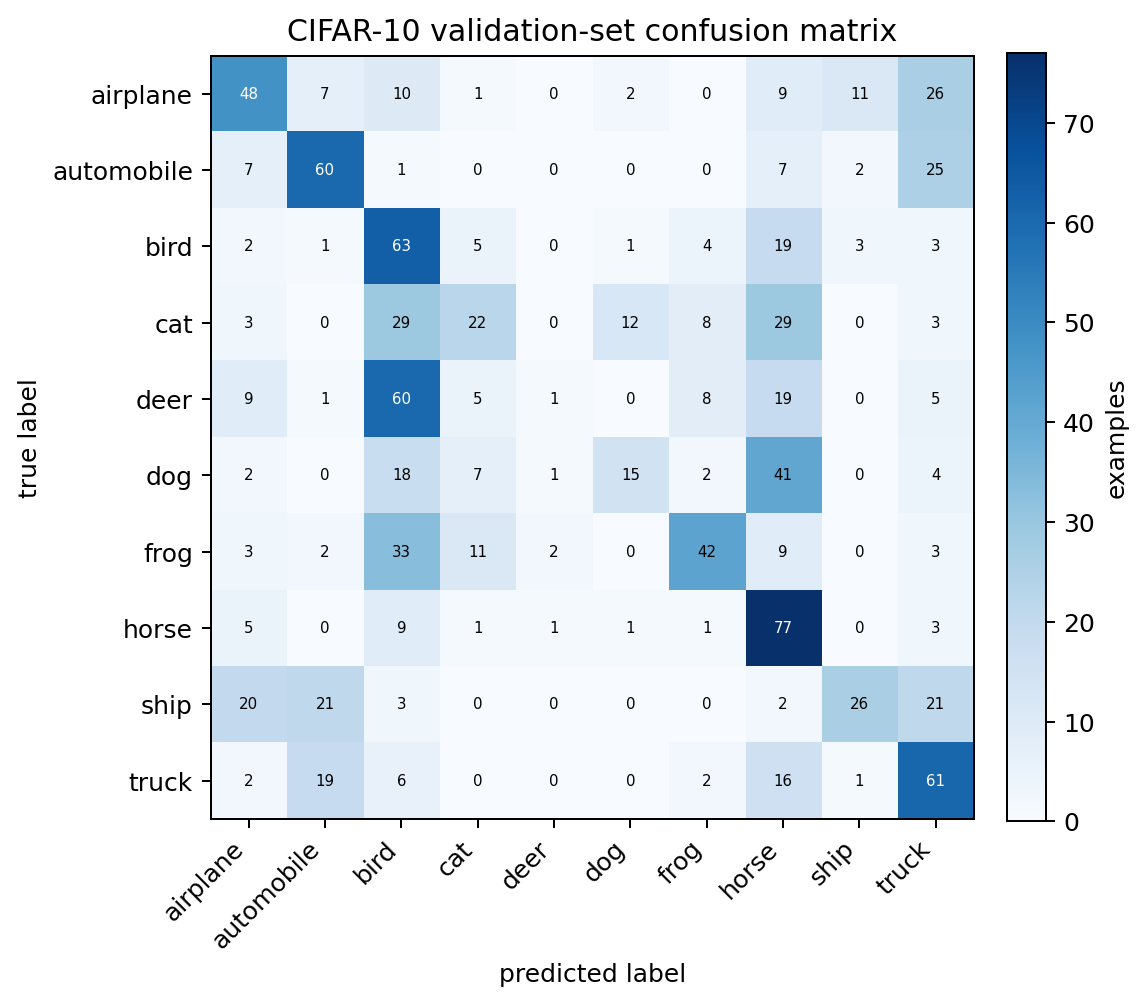

The data file committed next to this chart (first rows):
true_label, airplane, automobile, bird, cat, deer, dog, frog, horse, ship, truck
airplane, 48, 7, 10, 1, 0, 2, 0, 9, 11, 26
automobile, 7, 60, 1, 0, 0, 0, 0, 7, 2, 25
bird, 2, 1, 63, 5, 0, 1, 4, 19, 3, 3
cat, 3, 0, 29, 22, 0, 12, 8, 29, 0, 3
deer, 9, 1, 60, 5, 1, 0, 8, 19, 0, 5
dog, 2, 0, 18, 7, 1, 15, 2, 41, 0, 4
frog, 3, 2, 33, 11, 2, 0, 42, 9, 0, 3
horse, 5, 0, 9, 1, 1, 1, 1, 77, 0, 3
ship, 20, 21, 3, 0, 0, 0, 0, 2, 26, 21
truck, 2, 19, 6, 0, 0, 0, 2, 16, 1, 61
